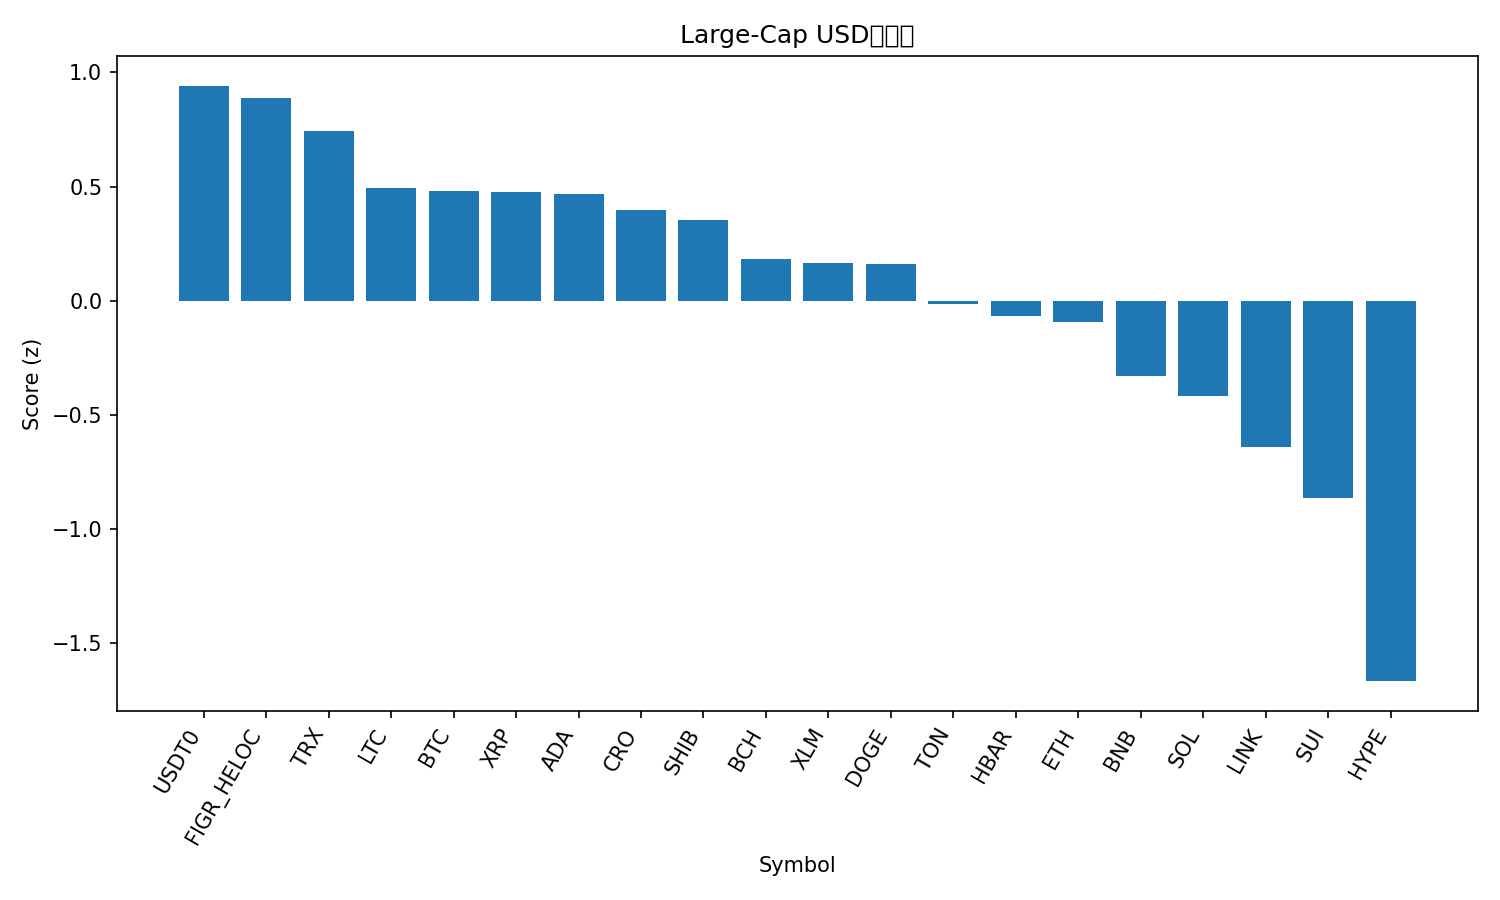

The table this chart was drawn from, first rows:
rank, name, symbol, price, pct_1h, pct_24h, pct_7d, pct_1h_vs_btc, pct_24h_vs_btc, pct_7d_vs_btc, market_cap_rank, market_cap, volume_usd, score
1, USDT0, USDT0, 1.001, 0.07232, 0.05871, 0.07544, -0.05493, 2.146, 6.403, 34, 6278713486, 957021769, 0.9417
2, Figure Heloc, FIGR_HELOC, 1.007, 0.01266, 0.6858, -2.817, -0.1146, 2.773, 3.51, 17, 12765562005, 19432452, 0.8892
3, TRON, TRX, 0.3341, 0.06654, -0.2825, -4.097, -0.06071, 1.805, 2.23, 10, 31629006844, 926469048, 0.7418
4, Litecoin, LTC, 103.5, 0.1694, -0.9837, -11.67, 0.04218, 1.104, -5.345, 28, 7905428004, 546453057, 0.4936
5, Bitcoin, BTC, 109598, 0.1272, -2.088, -6.328, 0.0, 0.0, 0.0, 1, 2183548796057, 69082319013, 0.4789
6, XRP, XRP, 2.77, 0.3825, -3.006, -9.091, 0.2553, -0.9189, -2.764, 4, 165705610899, 8476237631, 0.477
7, Cardano, ADA, 0.7789, 0.4612, -2.396, -15.28, 0.3339, -0.3086, -8.956, 11, 28439020971, 1952731957, 0.4662
8, Cronos, CRO, 0.1949, -0.1432, 1.403, -16.57, -0.2705, 3.49, -10.24, 32, 6788151633, 99302343, 0.3959
9, Shiba Inu, SHIB, 1.177e-05, 0.1419, -1.639, -11.44, 0.01468, 0.4481, -5.115, 30, 6936848576, 235519904, 0.3545
10, Bitcoin Cash, BCH, 541, 0.05923, -1.946, -12.18, -0.06802, 0.1419, -5.856, 22, 10780837759, 381151845, 0.183
11, Stellar, XLM, 0.3551, 0.08221, -2.671, -9.585, -0.04504, -0.5834, -3.257, 20, 11320879785, 262204776, 0.1657
12, Dogecoin, DOGE, 0.2277, 0.3955, -3.245, -17.87, 0.2682, -1.157, -11.54, 8, 34396542890, 3702980463, 0.1625
13, Toncoin, TON, 2.68, 0.2962, -3.969, -15.73, 0.1689, -1.881, -9.402, 31, 6825613213, 166498083, -0.01373
14, Hedera, HBAR, 0.21, -0.02422, -2.474, -14.16, -0.1515, -0.3859, -7.835, 25, 8906752141, 283955619, -0.06808
15, Ethereum, ETH, 3959, -0.2302, -1.787, -12.99, -0.3574, 0.3001, -6.665, 2, 477820653150, 57357213590, -0.09205
16, BNB, BNB, 942.9, -0.1056, -5.276, -4.297, -0.2329, -3.188, 2.031, 5, 131150050342, 3068925281, -0.3308
17, Solana, SOL, 197.2, 0.04707, -4.042, -19.54, -0.08017, -1.955, -13.21, 6, 107172400101, 11155057550, -0.4184
18, Chainlink, LINK, 20.53, -0.3345, -3.37, -16.12, -0.4618, -1.283, -9.788, 16, 13915719503, 1124310122, -0.6407
19, Sui, SUI, 3.15, -0.3715, -4.069, -18.05, -0.4988, -1.981, -11.73, 21, 11239562268, 1654907188, -0.8664
20, Hyperliquid, HYPE, 42.58, -1.224, -1.675, -25.66, -1.351, 0.4126, -19.33, 19, 11529485094, 1227350616, -1.666
21, Avalanche, AVAX, 28.37, -0.2378, -9.726, -18.42, -0.3651, -7.639, -12.09, 18, 11983207097, 1485954318, -1.714
